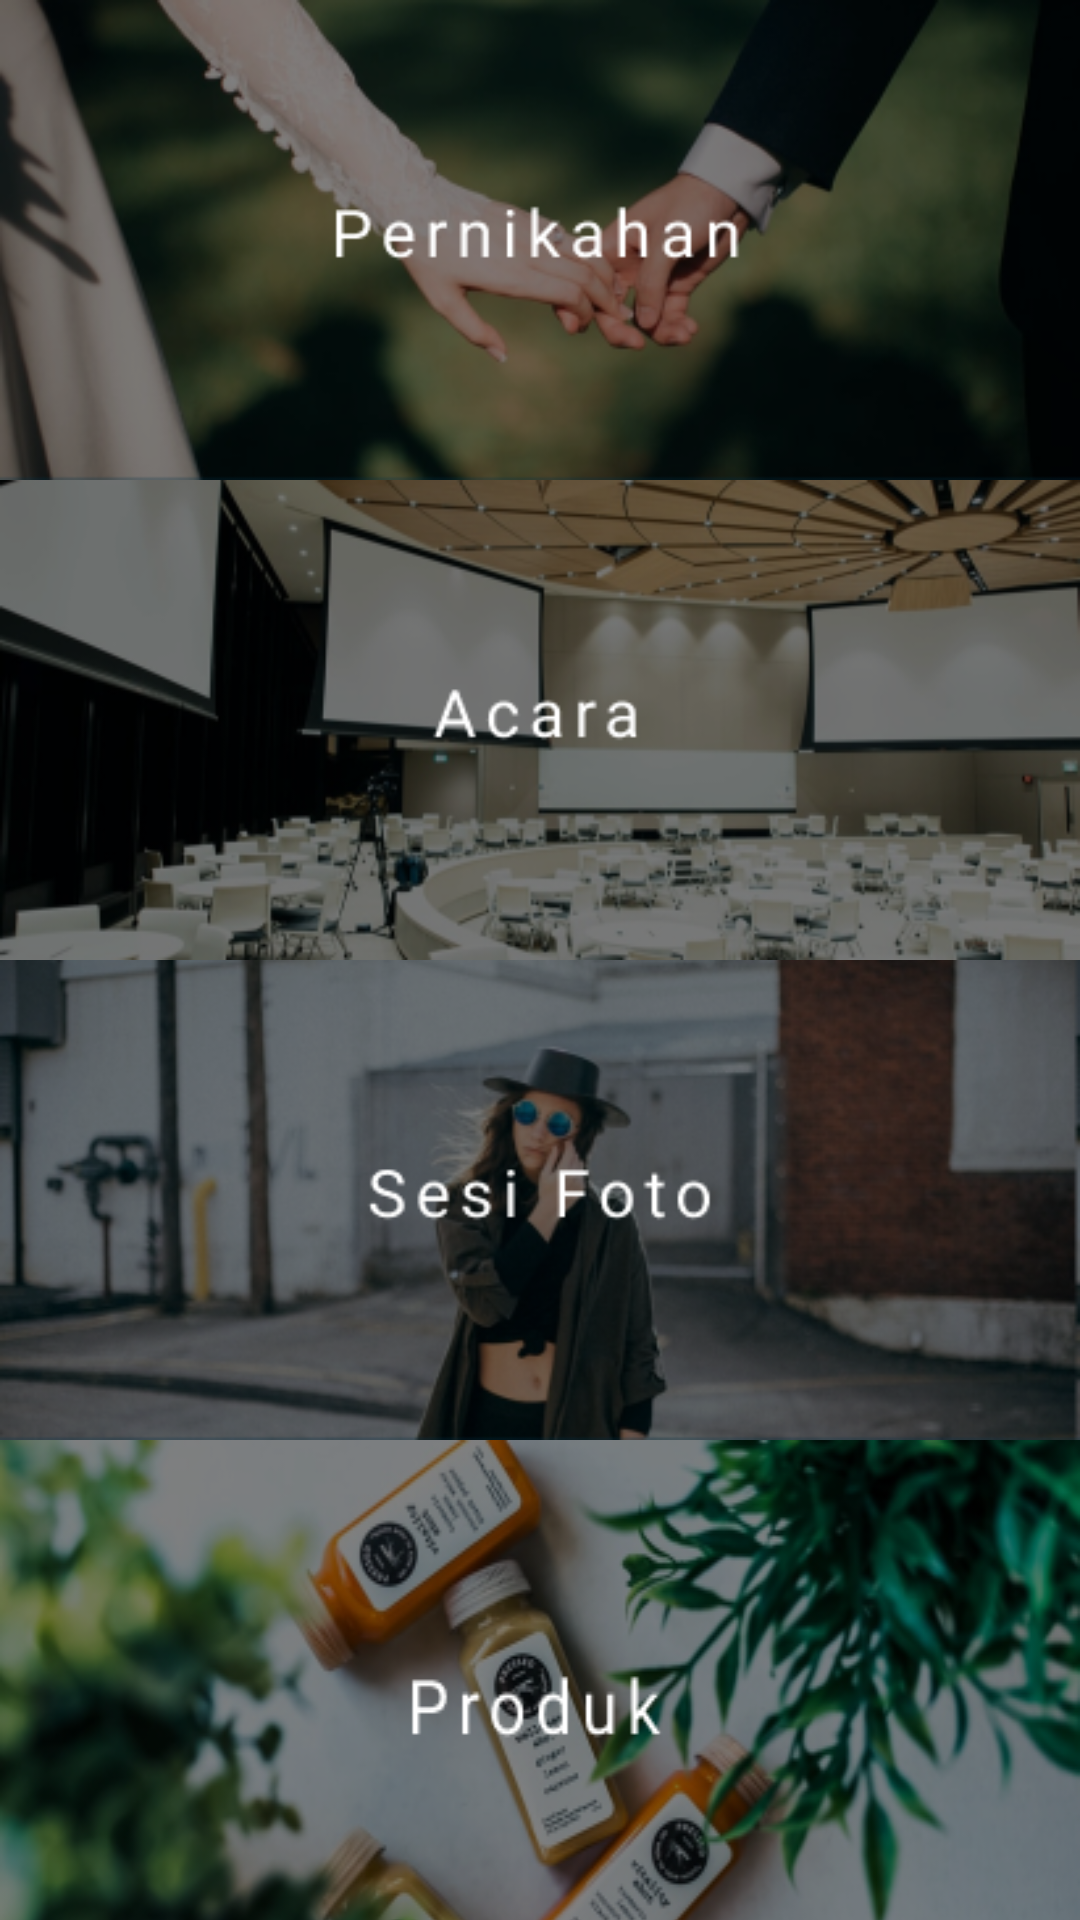

Write the Android layout XML for this screen, with the resource values it uses.
<!-- AndroidManifest.xml: application theme Theme.Kula.noActionBar -->
<!-- res/layout/activity_home_layanan.xml -->
<?xml version="1.0" encoding="utf-8"?>
<androidx.constraintlayout.widget.ConstraintLayout xmlns:android="http://schemas.android.com/apk/res/android"
    xmlns:app="http://schemas.android.com/apk/res-auto"
    xmlns:tools="http://schemas.android.com/tools"
    android:layout_width="match_parent"
    android:layout_height="match_parent"
    android:background="@color/colorDarkBlue"
    tools:context=".HomeLayananActivity">


    <ImageView
        android:id="@+id/btn_wedding"
        android:layout_width="0dp"
        android:layout_height="wrap_content"
        android:scaleType="fitXY"
        android:adjustViewBounds="true"
        app:layout_constraintVertical_weight="1"
        android:src="@drawable/layanan_pernikahan"
        app:layout_constraintEnd_toEndOf="parent"
        app:layout_constraintStart_toStartOf="parent"
        app:layout_constraintTop_toTopOf="parent" />

    <ImageView
        android:id="@+id/btn_back"
        android:layout_width="wrap_content"
        android:layout_height="wrap_content"
        android:layout_marginStart="16dp"
        android:layout_marginTop="16dp"
        app:layout_constraintEnd_toEndOf="parent"
        app:layout_constraintHorizontal_bias="0.0"
        app:layout_constraintStart_toStartOf="parent"
        app:layout_constraintTop_toTopOf="parent"
        app:srcCompat="@drawable/back" />

    <ImageView
        android:id="@+id/btn_event"
        android:layout_width="0dp"
        android:layout_height="wrap_content"
        android:scaleType="fitXY"
        android:adjustViewBounds="true"
        app:layout_constraintVertical_weight="1"
        app:layout_constraintEnd_toEndOf="parent"
        app:layout_constraintHorizontal_bias="0.0"
        app:layout_constraintStart_toStartOf="parent"
        app:layout_constraintTop_toBottomOf="@+id/btn_wedding"
        app:srcCompat="@drawable/layanan_acara" />

    <ImageView
        android:id="@+id/btn_sesi"
        android:layout_width="0dp"
        android:layout_height="wrap_content"
        android:scaleType="fitXY"
        android:adjustViewBounds="true"
        app:layout_constraintVertical_weight="1"
        app:layout_constraintEnd_toEndOf="parent"
        app:layout_constraintStart_toStartOf="parent"
        app:layout_constraintTop_toBottomOf="@+id/btn_event"
        app:srcCompat="@drawable/layanan_sesi_foto" />

    <ImageView
        android:id="@+id/btn_produk"
        android:layout_width="0dp"
        android:layout_height="183dp"
        android:adjustViewBounds="true"
        android:scaleType="fitXY"
        app:layout_constraintBottom_toBottomOf="parent"
        app:layout_constraintEnd_toEndOf="parent"
        app:layout_constraintHorizontal_bias="0.523"
        app:layout_constraintStart_toStartOf="parent"
        app:layout_constraintTop_toBottomOf="@+id/btn_sesi"
        app:layout_constraintVertical_bias="0.0"
        app:layout_constraintVertical_weight="1"
        app:srcCompat="@drawable/layanan_produk" />

</androidx.constraintlayout.widget.ConstraintLayout>
<!-- resources referenced by this layout -->
<resources>
  <color name="colorDarkBlue">#023047</color>
  <!-- drawable layanan_acara: png bitmap (drawable, 97091 bytes) -->
  <!-- drawable layanan_pernikahan: png bitmap (drawable, 82818 bytes) -->
  <!-- drawable layanan_produk: png bitmap (drawable, 127742 bytes) -->
  <!-- drawable layanan_sesi_foto: png bitmap (drawable, 101898 bytes) -->
  <style name="Theme.Kula.noActionBar" parent="Theme.MaterialComponents.DayNight.NoActionBar" />
</resources>
